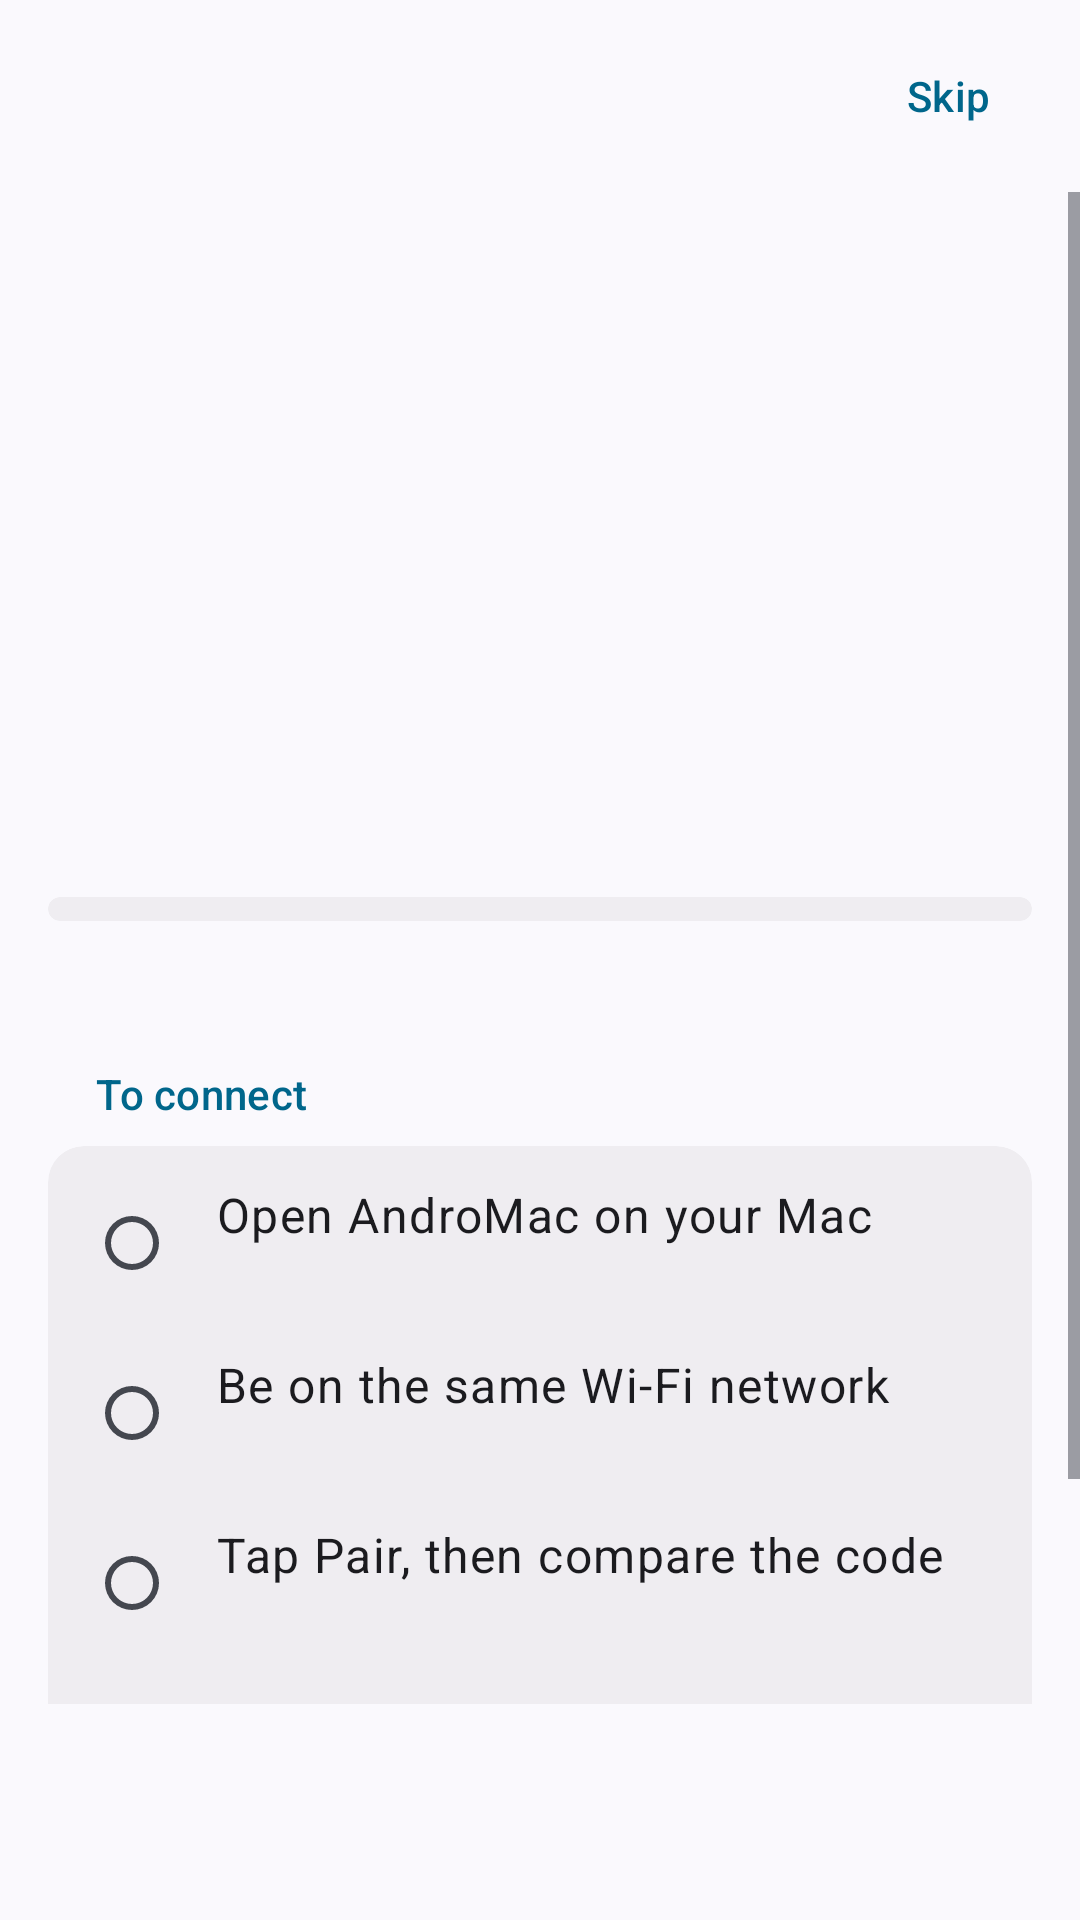

Reconstruct the res/layout file that produces this screen, plus the resources it refers to.
<!-- AndroidManifest.xml: application theme AppTheme -->
<!-- res/layout/activity_onboarding.xml -->
<?xml version="1.0" encoding="utf-8"?>
<LinearLayout xmlns:android="http://schemas.android.com/apk/res/android"
    android:id="@+id/onboardingRoot"
    android:layout_width="match_parent"
    android:layout_height="match_parent"
    android:orientation="vertical">

    <LinearLayout
        android:layout_width="match_parent"
        android:layout_height="64dp"
        android:orientation="horizontal"
        android:gravity="center_vertical"
        android:baselineAligned="false"
        android:paddingStart="32dp"
        android:paddingEnd="12dp">

        
        <LinearLayout
            android:id="@+id/onboardingProgress"
            android:layout_width="0dp"
            android:layout_height="wrap_content"
            android:layout_weight="1"
            android:orientation="horizontal"
            android:importantForAccessibility="yes" />

        <Button
            android:id="@+id/onboardingSkip"
            style="@style/TextButton"
            android:layout_gravity="center_vertical"
            android:text="@string/onboarding_skip" />
    </LinearLayout>

    <ScrollView
        android:id="@+id/onboardingScroll"
        android:layout_width="match_parent"
        android:layout_height="0dp"
        android:layout_weight="1"
        android:fillViewport="true"
        android:scrollbarStyle="outsideOverlay"
        android:clipToPadding="false">

        
        <LinearLayout
            android:id="@+id/onboardingContent"
            android:layout_width="match_parent"
            android:layout_height="wrap_content"
            android:orientation="vertical"
            android:gravity="center"
            android:paddingStart="16dp"
            android:paddingEnd="16dp"
            android:paddingTop="24dp"
            android:paddingBottom="24dp">

            
            <ImageView
                android:id="@+id/onboardingIcon"
                android:layout_width="88dp"
                android:layout_height="88dp"
                android:layout_marginBottom="32dp"
                android:src="@mipmap/ic_launcher"
                android:contentDescription="@null" />

            <TextView
                android:id="@+id/onboardingTitle"
                android:layout_width="match_parent"
                android:layout_height="wrap_content"
                android:paddingStart="16dp"
                android:paddingEnd="16dp"
                android:gravity="center_horizontal"
                android:accessibilityHeading="true"
                android:textAppearance="@style/TextAppearance.AM.HeadlineMedium"
                android:textColor="?android:attr/textColorPrimary" />

            <TextView
                android:id="@+id/onboardingBody"
                android:layout_width="match_parent"
                android:layout_height="wrap_content"
                android:layout_marginTop="8dp"
                android:paddingStart="16dp"
                android:paddingEnd="16dp"
                android:gravity="center_horizontal"
                android:textAppearance="@style/TextAppearance.AM.BodyLarge"
                android:textColor="?android:attr/textColorSecondary" />

            
            <LinearLayout
                android:id="@+id/onboardingList"
                style="@style/Card"
                android:layout_marginTop="24dp" />

            
            <LinearLayout
                android:id="@+id/onboardingSectionGuide"
                android:layout_width="match_parent"
                android:layout_height="wrap_content"
                android:layout_marginTop="24dp"
                android:orientation="vertical">
                <include layout="@layout/view_onboarding" />
            </LinearLayout>
        </LinearLayout>
    </ScrollView>

    <Button
        android:id="@+id/onboardingNext"
        style="@style/PrimaryButton"
        android:layout_marginTop="8dp"
        android:layout_marginBottom="16dp" />
</LinearLayout>
<!-- res/layout/view_onboarding.xml (included above) -->
<?xml version="1.0" encoding="utf-8"?>
<merge xmlns:android="http://schemas.android.com/apk/res/android">

    <TextView android:id="@+id/guideLabel" style="@style/SectionLabel" android:text="@string/onboarding_title" />

    <LinearLayout style="@style/Card">

        <LinearLayout style="@style/Row" android:background="@null">
            <ImageView android:id="@+id/step1Icon" style="@style/RowLeadingIcon"
                android:src="@drawable/ic_step_pending" android:contentDescription="@null" />
            <LinearLayout
                android:layout_width="0dp"
                android:layout_height="wrap_content"
                android:layout_weight="1"
                android:orientation="vertical">
                <TextView style="@style/RowTitle" android:text="@string/onboarding_step1" />
                <TextView android:id="@+id/step1Status" style="@style/RowSubtitle" />
            </LinearLayout>
        </LinearLayout>

        <LinearLayout style="@style/Row" android:background="@null">
            <ImageView android:id="@+id/step2Icon" style="@style/RowLeadingIcon"
                android:src="@drawable/ic_step_pending" android:contentDescription="@null" />
            <LinearLayout
                android:layout_width="0dp"
                android:layout_height="wrap_content"
                android:layout_weight="1"
                android:orientation="vertical">
                <TextView style="@style/RowTitle" android:text="@string/onboarding_step2" />
                <TextView android:id="@+id/step2Status" style="@style/RowSubtitle" />
            </LinearLayout>
        </LinearLayout>

        <LinearLayout style="@style/Row" android:background="@null">
            <ImageView android:id="@+id/step3Icon" style="@style/RowLeadingIcon"
                android:src="@drawable/ic_step_pending" android:contentDescription="@null" />
            <LinearLayout
                android:layout_width="0dp"
                android:layout_height="wrap_content"
                android:layout_weight="1"
                android:orientation="vertical">
                <TextView style="@style/RowTitle" android:text="@string/onboarding_step3" />
                <TextView android:id="@+id/step3Status" style="@style/RowSubtitle" />
            </LinearLayout>
        </LinearLayout>

        <LinearLayout android:id="@+id/rowHelp" style="@style/Row">
            <ImageView style="@style/RowLeadingIcon" android:src="@drawable/ic_help" android:contentDescription="@null" />
            <TextView
                style="@style/RowTitle"
                android:layout_width="0dp"
                android:layout_weight="1"
                android:text="@string/onboarding_help" />
            <ImageView style="@style/RowIcon" android:src="@drawable/ic_chevron" android:contentDescription="@null" />
        </LinearLayout>
    </LinearLayout>
</merge>
<!-- resources referenced by this layout -->
<resources>
  <string name="onboarding_help">I can\'t connect</string>
  <string name="onboarding_skip">Skip</string>
  <string name="onboarding_step1">Open AndroMac on your Mac</string>
  <string name="onboarding_step2">Be on the same Wi-Fi network</string>
  <string name="onboarding_step3">Tap Pair, then compare the code</string>
  <string name="onboarding_title">To connect</string>
  <style name="RowIcon">
          <item name="android:layout_width">24dp</item>
          <item name="android:layout_height">24dp</item>
          <item name="android:layout_marginStart">16dp</item>
          <item name="android:contentDescription">@null</item>
      </style>
  <style name="RowLeadingIcon">
          <item name="android:layout_width">24dp</item>
          <item name="android:layout_height">24dp</item>
          <item name="android:layout_marginEnd">16dp</item>
          <item name="android:contentDescription">@null</item>
      </style>
  <style name="RowTitle">
          <item name="android:layout_width">match_parent</item>
          <item name="android:layout_height">wrap_content</item>
          <item name="android:textAppearance">@style/TextAppearance.AM.BodyLarge</item>
          <item name="android:textColor">?android:attr/textColorPrimary</item>
      </style>
  <style name="TextAppearance.AM.BodyLarge">
          <item name="android:textSize">16sp</item>
          <item name="android:letterSpacing">0.031</item>
          <item name="android:textFontWeight">400</item>
      </style>
  <style name="TextAppearance.AM.HeadlineMedium">
          <item name="android:textSize">28sp</item>
          <item name="android:letterSpacing">0</item>
          <item name="android:textFontWeight">400</item>
      </style>
  <!-- drawable bg_card (drawable) -->
  <?xml version="1.0" encoding="utf-8"?>
  <shape xmlns:android="http://schemas.android.com/apk/res/android" android:shape="rectangle">
      <solid android:color="@color/am_surface_container" />
      <corners android:radius="12dp" />
  </shape>
  <style name="TextAppearance.AM.LabelLarge">
          <item name="android:textSize">14sp</item>
          <item name="android:letterSpacing">0.007</item>
          <item name="android:textFontWeight">500</item>
      </style>
  <color name="am_on_primary">#FFFFFFFF</color>
  <style name="TextAppearance.AM.BodyMedium">
          <item name="android:textSize">14sp</item>
          <item name="android:letterSpacing">0.018</item>
          <item name="android:textFontWeight">400</item>
      </style>
  <style name="TextAppearance.AM.TitleSmall">
          <item name="android:textSize">14sp</item>
          <item name="android:letterSpacing">0.007</item>
          <item name="android:textFontWeight">500</item>
      </style>
  <color name="am_primary">#FF415F91</color>
  <color name="am_error">#FFBA1A1A</color>
  <color name="am_surface">#FFF9F9FF</color>
  <color name="am_surface_container_high">#FFE7E8EE</color>
  <color name="am_on_surface">#FF191C20</color>
  <color name="am_on_surface_variant">#FF44474E</color>
  <color name="am_outline_variant">#FFC4C6D0</color>
  <color name="am_surface_container">#FFEDEDF4</color>
  <style name="AppDialogBase" parent="@android:style/Theme.DeviceDefault.Light.Dialog.Alert" />
  <style name="Widget.AM.DialogTitle" parent="">
          <item name="android:textAppearance">@style/TextAppearance.AM.HeadlineSmall</item>
      </style>
  <style name="Widget.AM.DialogButton" parent="@android:style/Widget.DeviceDefault.Button.Borderless.Colored">
          <item name="android:textAppearance">@style/TextAppearance.AM.LabelLarge</item>
          <item name="android:textColor">@color/am_primary</item>
          <item name="android:textAllCaps">false</item>
      </style>
  <color name="am_surface_container_highest">#FFE2E2E9</color>
  <color name="am_outline">#FF74777F</color>
  <style name="TextAppearance.AM.HeadlineSmall">
          <item name="android:textSize">24sp</item>
          <item name="android:letterSpacing">0</item>
          <item name="android:textFontWeight">400</item>
      </style>
</resources>
